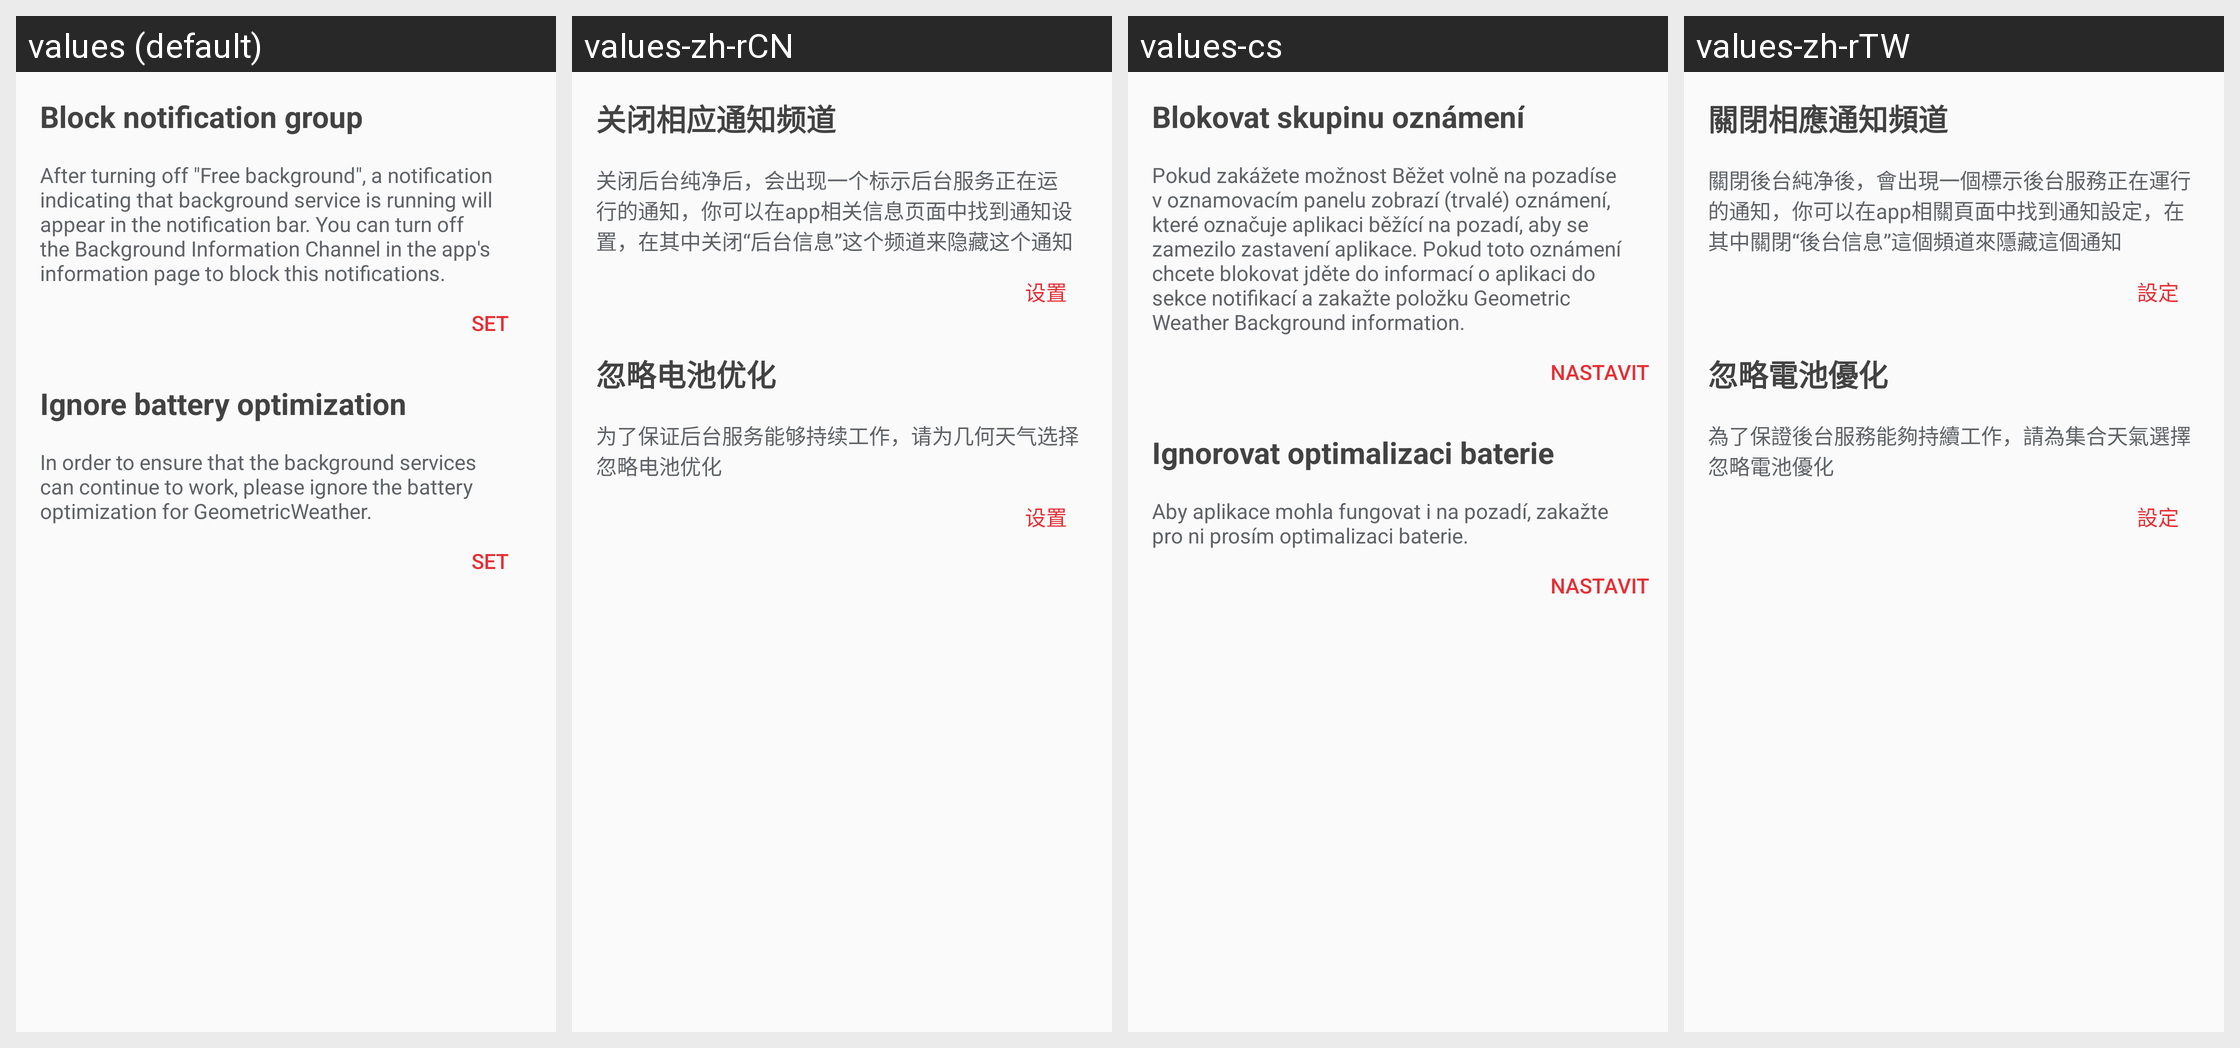

This grid shows one Android layout under several languages. Give, for every string resource on the screen, its name, the default text and each shown locale's text.
Android screen res/layout/dialog_running_in_background_o.xml rendered under 4 locales, left to right: values (default), values-zh-rCN, values-cs, values-zh-rTW. Device: Nexus 5 (rendered at 1080×1920; each locale shown at half size, 540×960, under a caption strip naming it); theme Theme.AppCompat.NoActionBar.
Other locales in the repository, not shown: values-ar, values-de, values-el, values-en-rGB, values-en-rUS, values-es, values-fr, values-hu, values-it, values-ja, values-ko, values-nl, values-pl, values-pt, values-pt-rBR, values-ru, values-sl-rSI, values-sr, values-tr, values-zh-rHK.
Strings drawn on this screen, with the default value and each locale's value (text and hints the layout hard-codes, and strings that could not be matched under every locale, appear in the picture but are not listed):

feedback_interpret_notification_group_title
  values: Block notification group
  values-zh-rCN: 关闭相应通知频道
  values-cs: Blokovat skupinu oznámení
  values-zh-rTW: 關閉相應通知頻道

feedback_interpret_notification_group_content
  values: After turning off "Free background", a notification indicating that background service is running will appear in the notification bar. You can turn off the Background Information Channel in the app's information page to block this notifications.
  values-zh-rCN: 关闭后台纯净后，会出现一个标示后台服务正在运行的通知，你可以在app相关信息页面中找到通知设置，在其中关闭“后台信息”这个频道来隐藏这个通知
  values-cs: Pokud zakážete možnost Běžet volně na pozadíse v oznamovacím panelu zobrazí (trvalé) oznámení, které označuje aplikaci běžící na pozadí, aby se zamezilo zastavení aplikace. Pokud toto oznámení chcete blokovat jděte do informací o aplikaci do sekce notifikací a zakažte položku Geometric Weather Background information.
  values-zh-rTW: 關閉後台純净後，會出現一個標示後台服務正在運行的通知，你可以在app相關頁面中找到通知設定，在其中關閉“後台信息”這個頻道來隱藏這個通知

go_to_set
  values: SET
  values-zh-rCN: 设置
  values-cs: NASTAVIT
  values-zh-rTW: 設定

feedback_ignore_battery_optimizations_title
  values: Ignore battery optimization
  values-zh-rCN: 忽略电池优化
  values-cs: Ignorovat optimalizaci baterie
  values-zh-rTW: 忽略電池優化

feedback_ignore_battery_optimizations_content
  values: In order to ensure that the background services can continue to work, please ignore the battery optimization for GeometricWeather.
  values-zh-rCN: 为了保证后台服务能够持续工作，请为几何天气选择忽略电池优化
  values-cs: Aby aplikace mohla fungovat i na pozadí, zakažte pro ni prosím optimalizaci baterie.
  values-zh-rTW: 為了保證後台服務能夠持續工作，請為集合天氣選擇忽略電池優化
